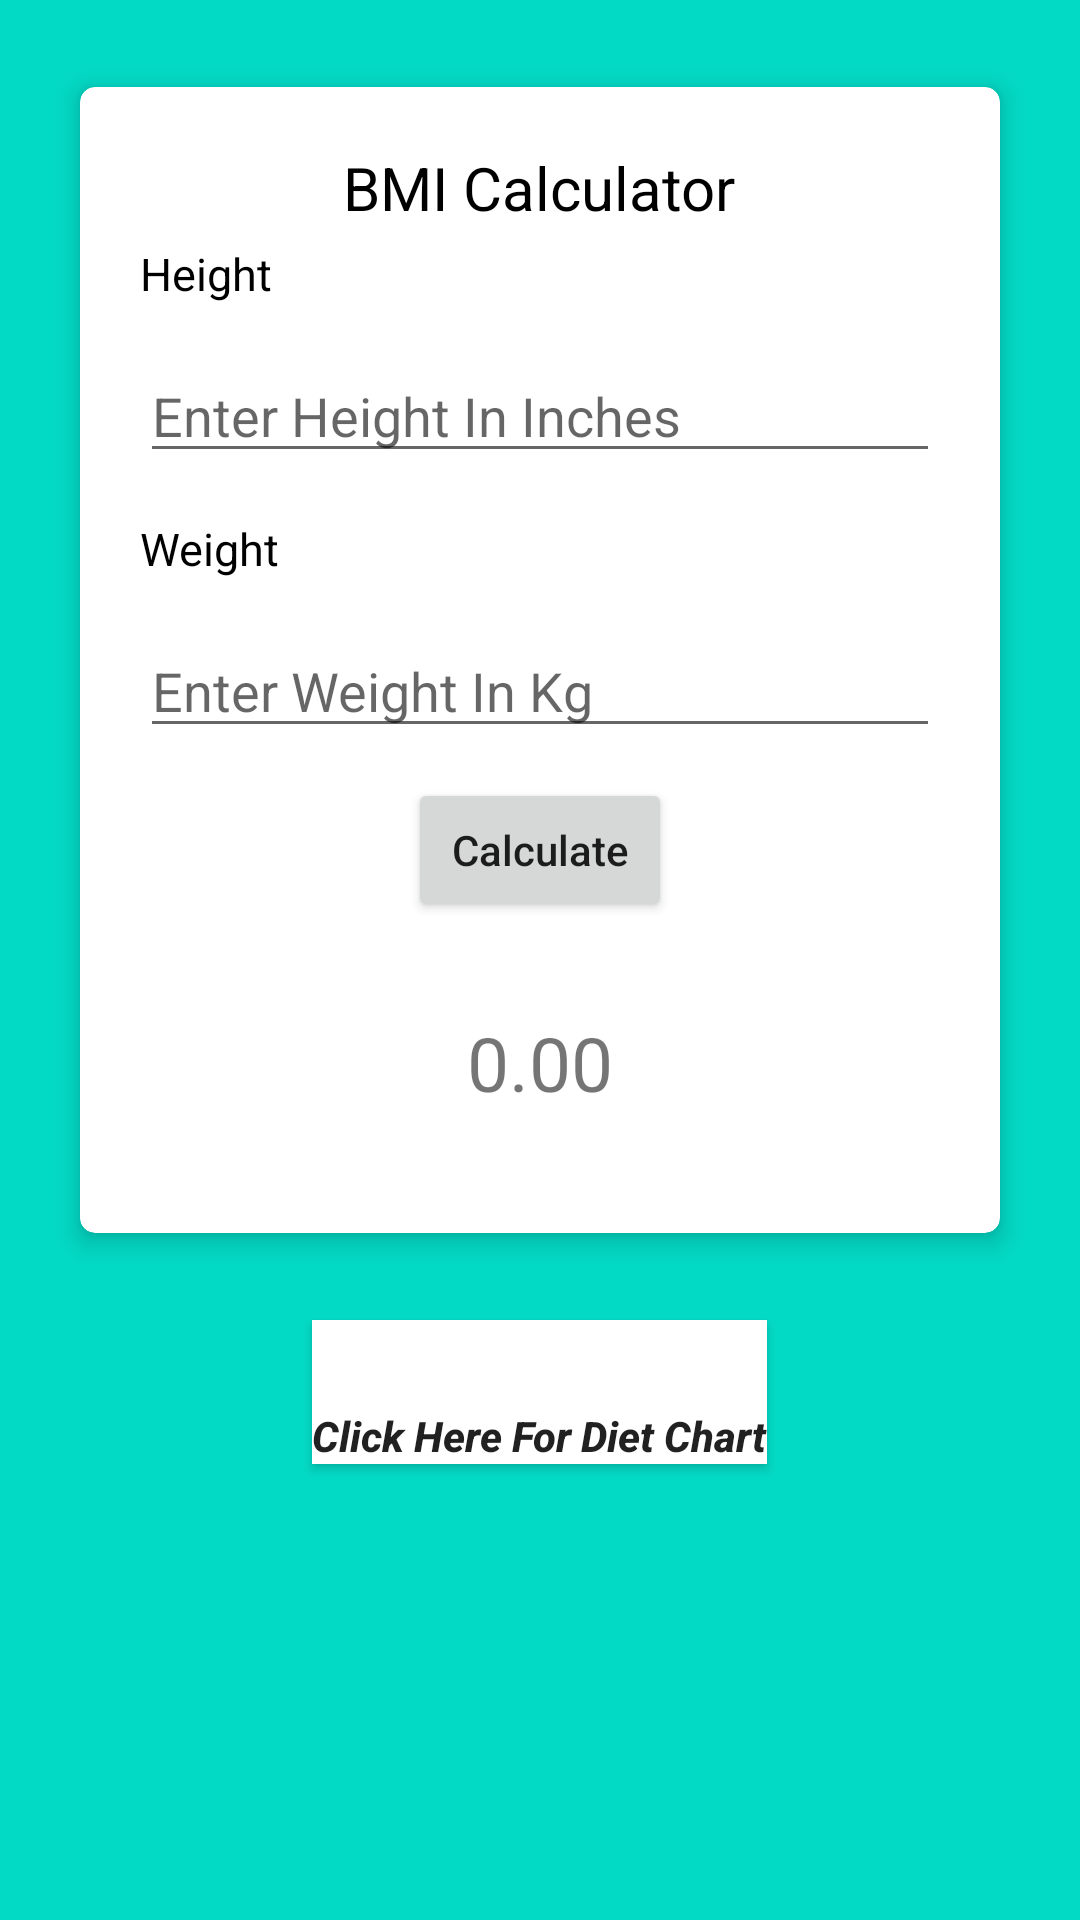

Android layout source for this screen:
<!-- AndroidManifest.xml: application theme Theme.Group2_Project -->
<!-- res/layout/activity_bmi.xml -->
<?xml version="1.0" encoding="utf-8"?>
<LinearLayout xmlns:android="http://schemas.android.com/apk/res/android"
    xmlns:app="http://schemas.android.com/apk/res-auto"
    xmlns:tools="http://schemas.android.com/tools"
    android:layout_width="match_parent"
    android:layout_height="match_parent"
    android:background="@color/teal_200"
    android:orientation="vertical"

    tools:context=".BmiActivity">

    <androidx.cardview.widget.CardView
        android:layout_width="match_parent"
        android:layout_height="wrap_content"
        android:layout_margin="20dp"
        android:background="@color/white"
        app:cardCornerRadius="5dp"
        app:cardElevation="5dp"
        app:cardUseCompatPadding="true"

        >

        <LinearLayout
            android:layout_width="match_parent"
            android:layout_height="wrap_content"
            android:orientation="vertical"
            android:padding="10dp">

            <TextView
                android:layout_width="wrap_content"
                android:layout_height="wrap_content"
                android:layout_gravity="center_horizontal"
                android:layout_marginTop="10dp"
                android:text="@string/bmi_calculator"
                android:textColor="@color/black"
                android:textSize="20sp" />

            <TextView
                android:layout_width="wrap_content"
                android:layout_height="wrap_content"
                android:layout_marginStart="5dp"
                android:layout_marginEnd="5dp"
                android:padding="5dp"
                android:text="@string/height"
                android:textColor="@color/black"
                android:textSize="15sp" />

            <EditText
                android:id="@+id/etHeight"
                android:layout_width="match_parent"
                android:layout_height="wrap_content"
                android:layout_margin="10dp"
                android:hint="@string/enter_height_in_inches"
                android:inputType="number" />

            <TextView
                android:layout_width="wrap_content"
                android:layout_height="wrap_content"
                android:layout_marginStart="5dp"
                android:layout_marginEnd="5dp"
                android:padding="5dp"
                android:text="@string/weight"
                android:textColor="@color/black"
                android:textSize="15sp" />

            <EditText
                android:id="@+id/etWeight"
                android:layout_width="match_parent"
                android:layout_height="wrap_content"
                android:layout_margin="10dp"
                android:hint="@string/enter_weight_in_kg"
                android:inputType="number" />

            <Button
                android:id="@+id/btnCalculate"
                android:layout_width="wrap_content"
                android:layout_height="wrap_content"
                android:layout_gravity="center_horizontal"
                android:text="@string/calculate"
                android:textAllCaps="false" />

            <TextView
                android:id="@+id/tvResult"
                android:layout_width="wrap_content"
                android:layout_height="wrap_content"
                android:layout_gravity="center_horizontal"
                android:layout_margin="30dp"
                android:text="0.00"
                android:textSize="25sp"

                />


        </LinearLayout>

    </androidx.cardview.widget.CardView>

    <Button
        android:id="@+id/btn_diet_chart"
        android:layout_width="wrap_content"
        android:layout_height="wrap_content"
        android:text="Click Here For Diet Chart"
        android:background="@color/white"
        android:backgroundTint="@color/white"
        android:layout_gravity="center_horizontal"
        android:gravity="bottom"
        android:textAllCaps="false"
        android:textStyle="bold|italic"
        android:textSize="14sp"/>

</LinearLayout>
<!-- resources referenced by this layout -->
<resources>
  <string name="bmi_calculator">BMI Calculator</string>
  <string name="calculate">Calculate</string>
  <string name="enter_height_in_inches">Enter Height In Inches</string>
  <string name="enter_weight_in_kg">Enter Weight In Kg</string>
  <string name="height">Height</string>
  <string name="weight">Weight</string>
  <style name="Theme.Group2_Project" parent="Theme.MaterialComponents.DayNight.DarkActionBar">
          
          <item name="colorPrimary">@color/teal_200</item>
          <item name="colorPrimaryVariant">@color/teal_700</item>
          <item name="colorOnPrimary">@color/white</item>
          
          <item name="colorSecondary">@color/teal_200</item>
          <item name="colorSecondaryVariant">@color/teal_700</item>
          <item name="colorOnSecondary">@color/black</item>
          
          <item name="android:statusBarColor" tools:targetApi="l">?attr/colorPrimaryVariant</item>
          
      </style>
  <!-- not gathered from this repository: default colours our renderer supplied (Android Studio template values) -->
  <color name="teal_200">#FF03DAC5</color>
  <color name="teal_700">#FF018786</color>
  <color name="black">#FF000000</color>
  <color name="white">#FFFFFFFF</color>
</resources>
